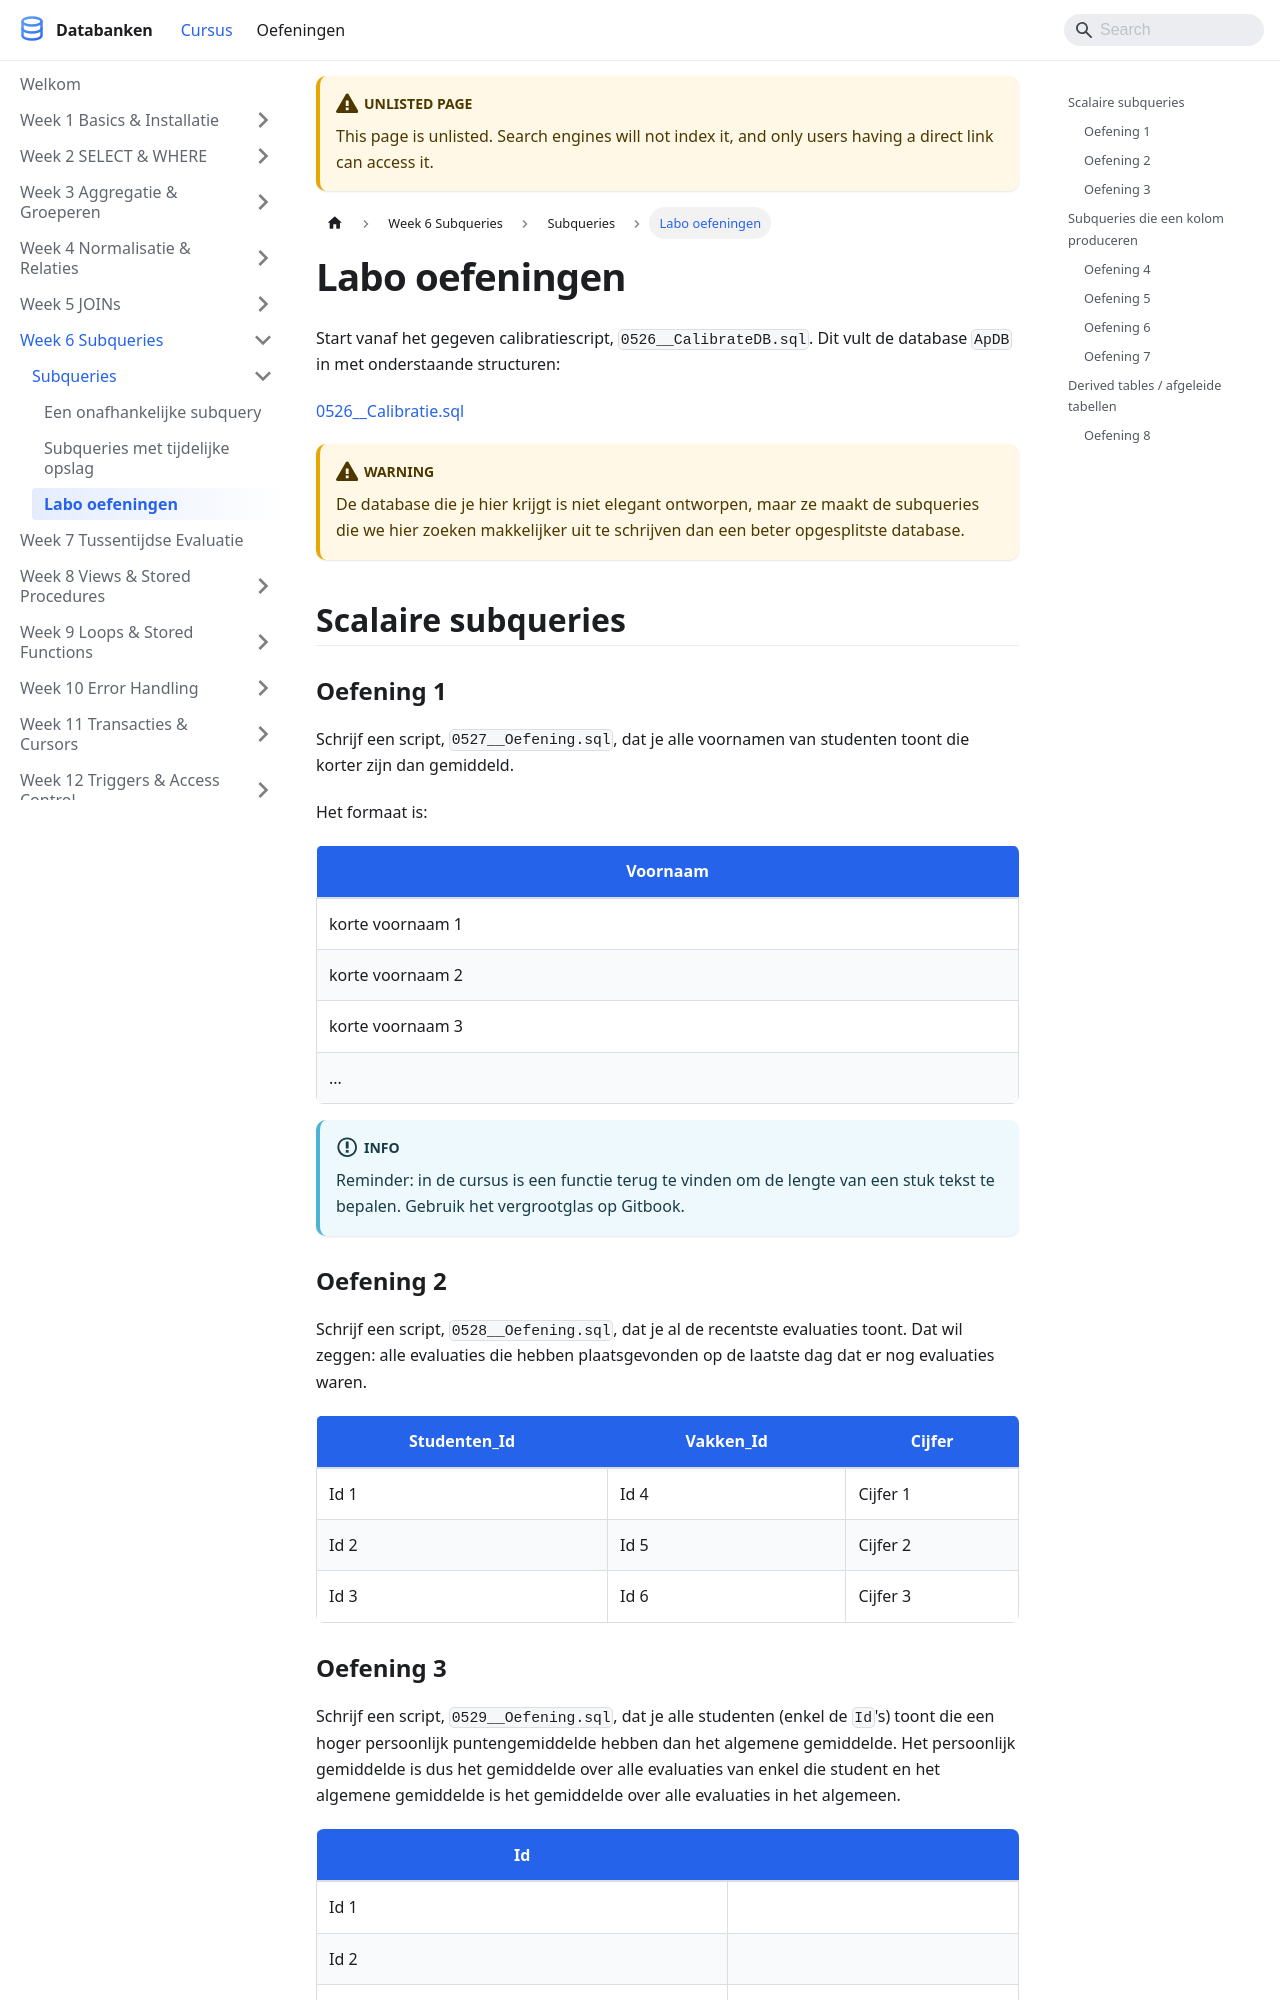

repository: StephaneVanRossem02/cursus-databanken · page: docs/week_06-subqueries/subqueries/labo-oefeningen/index.html · generator: docusaurus

---
title: "Labo oefeningen"
description: "Start vanaf het gegeven calibratiescript, 0526CalibrateDB.sql. Dit vult de database ApDB in met onderstaande structuren."
sidebar_position: 75
unlisted: true
---

# Labo oefeningen

Start vanaf het gegeven calibratiescript, `0526__CalibrateDB.sql`. Dit vult de database `ApDB` in met onderstaande structuren:

[0526__Calibratie.sql](/downloads/databanken/0526__Calibratie.sql)

:::warning
De database die je hier krijgt is niet elegant ontworpen, maar ze maakt de subqueries die we hier zoeken makkelijker uit te schrijven dan een beter opgesplitste database.
:::

## Scalaire subqueries

### Oefening 1

Schrijf een script, `0527__Oefening.sql`, dat je alle voornamen van studenten toont die korter zijn dan gemiddeld.

Het formaat is:

| Voornaam         |
| ---------------- |
| korte voornaam 1 |
| korte voornaam 2 |
| korte voornaam 3 |
| ...              |

:::info
Reminder: in de cursus is een functie terug te vinden om de lengte van een stuk tekst te bepalen. Gebruik het vergrootglas op Gitbook.
:::

### Oefening 2

Schrijf een script, `0528__Oefening.sql`, dat je al de recentste evaluaties toont. Dat wil zeggen: alle evaluaties die hebben plaatsgevonden op de laatste dag dat er nog evaluaties waren.

| Studenten\_Id | Vakken\_Id | Cijfer   |
| ------------- | ---------- | -------- |
| Id 1          | Id 4       | Cijfer 1 |
| Id 2          | Id 5       | Cijfer 2 |
| Id 3          | Id 6       | Cijfer 3 |
